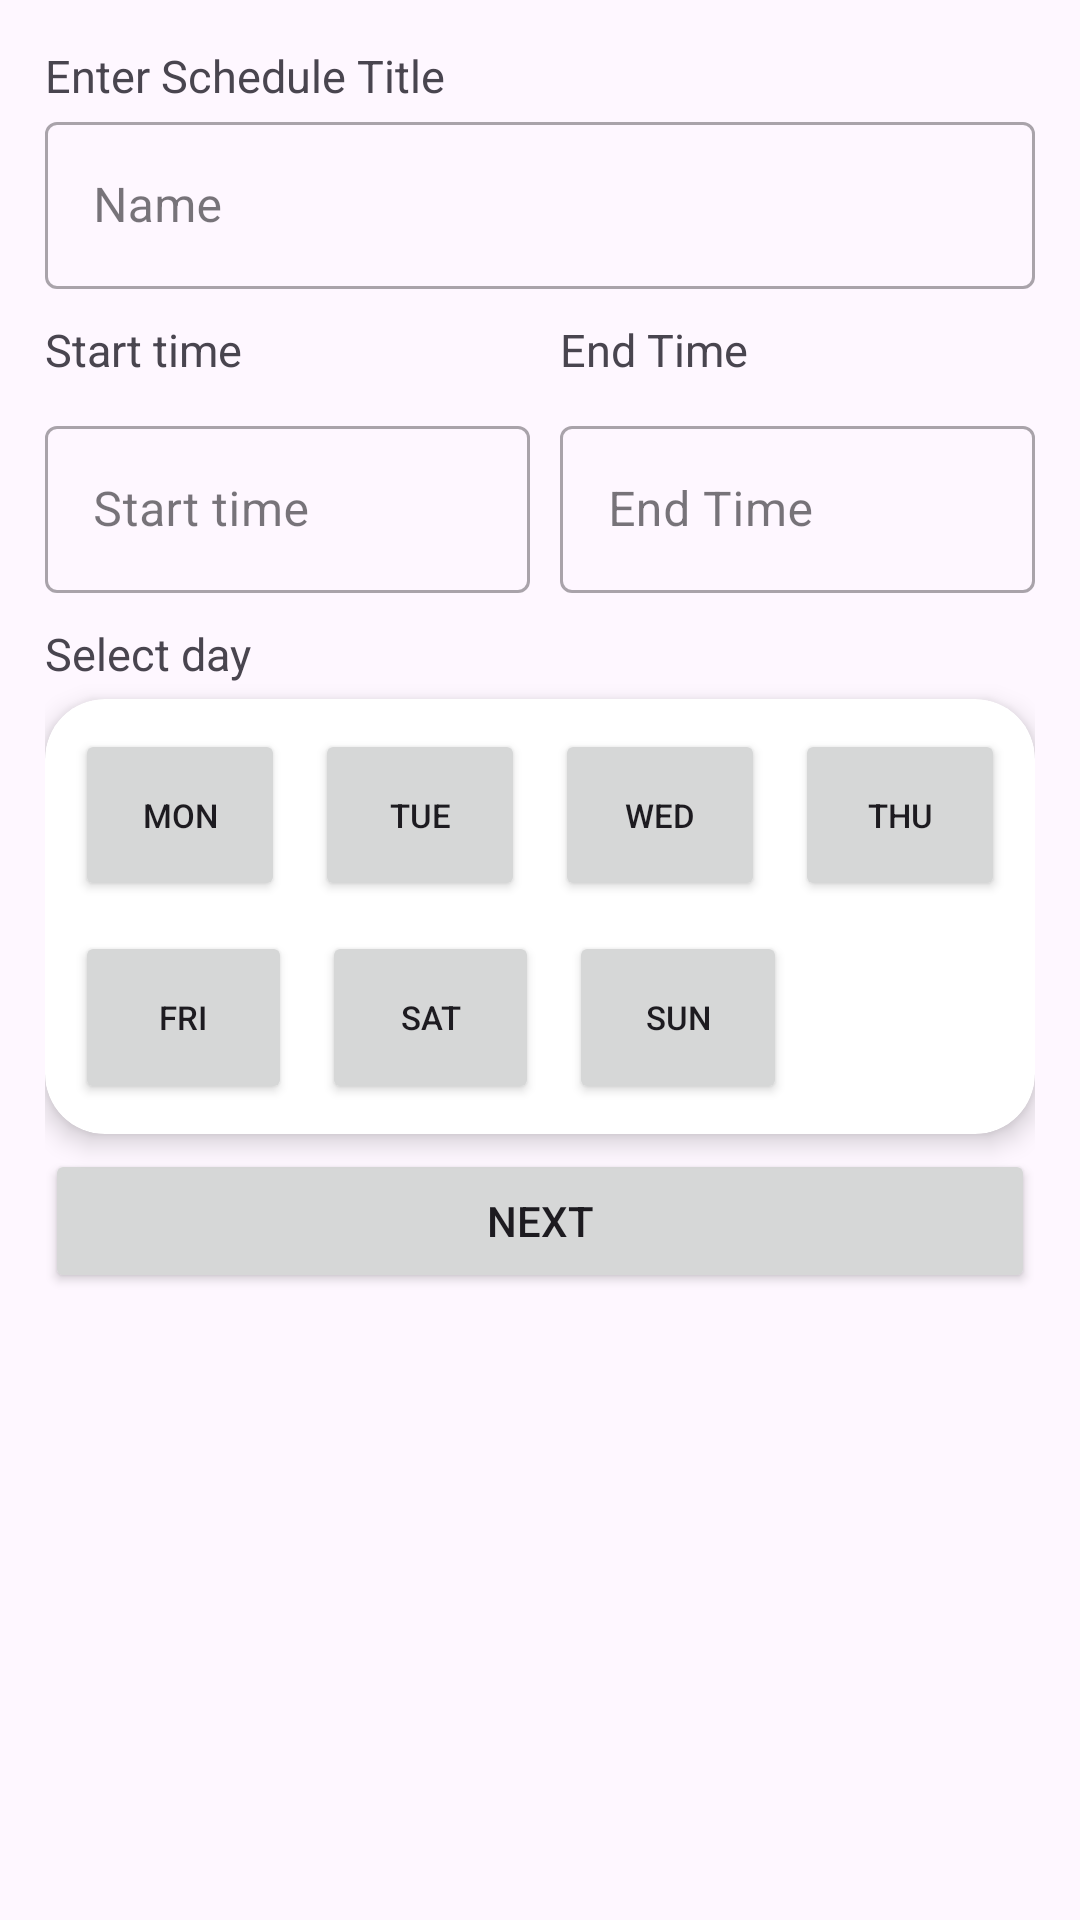

Produce the Android XML layout that renders to this screen, including the resource entries it uses.
<!-- AndroidManifest.xml: application theme Theme.DIYHomeAutomation -->
<!-- res/layout/activity_schedule_cu.xml -->
<?xml version="1.0" encoding="utf-8"?>
<LinearLayout xmlns:android="http://schemas.android.com/apk/res/android"
    xmlns:app="http://schemas.android.com/apk/res-auto"
    xmlns:tools="http://schemas.android.com/tools"
    android:layout_width="match_parent"
    android:layout_height="match_parent"
    android:orientation="vertical"
    android:padding="15dp"
    tools:context=".schedules.ScheduleCUActivity">

    <TextView
        android:layout_width="match_parent"
        android:layout_height="wrap_content"
        android:text="Enter Schedule Title"
        android:textSize="15sp"/>

    <com.google.android.material.textfield.TextInputLayout
        android:id="@+id/schedule_cu_name_til"
        android:layout_width="match_parent"
        android:layout_height="wrap_content"
        android:hint="@string/name"
        android:layout_marginBottom="10dp"
        style="@style/Widget.MaterialComponents.TextInputLayout.OutlinedBox">

        <com.google.android.material.textfield.TextInputEditText
            android:layout_width="match_parent"
            android:layout_height="match_parent"
            android:inputType="text" />

    </com.google.android.material.textfield.TextInputLayout>


    <LinearLayout
        android:layout_width="match_parent"
        android:layout_height="wrap_content">

        <LinearLayout
            android:layout_width="wrap_content"
            android:layout_height="match_parent"
            android:orientation="vertical"
            android:layout_weight="1"
            android:layout_marginEnd="5dp">

            <TextView
                android:layout_width="match_parent"
                android:layout_height="wrap_content"
                android:text="Start time"
                android:layout_marginBottom="10dp"
                android:textSize="15sp"/>

            <com.google.android.material.textfield.TextInputLayout
                android:layout_width="match_parent"
                android:layout_height="wrap_content"
                android:hint="Start time"
                android:layout_marginBottom="10dp"
                style="@style/Widget.MaterialComponents.TextInputLayout.OutlinedBox">

                <com.google.android.material.textfield.TextInputEditText
                    android:layout_width="match_parent"
                    android:layout_height="match_parent"
                    android:inputType="time" />

            </com.google.android.material.textfield.TextInputLayout>


        </LinearLayout>

        <LinearLayout
            android:layout_width="wrap_content"
            android:layout_height="match_parent"
            android:orientation="vertical"
            android:layout_weight="1"
            android:layout_marginStart="5dp">

            <TextView
                android:layout_width="match_parent"
                android:layout_height="wrap_content"
                android:text="End Time"
                android:layout_marginBottom="10dp"
                android:textSize="15sp"/>

            <com.google.android.material.textfield.TextInputLayout
                android:layout_width="match_parent"
                android:layout_height="wrap_content"
                android:hint="End Time"
                android:layout_marginBottom="10dp"
                style="@style/Widget.MaterialComponents.TextInputLayout.OutlinedBox">

                <com.google.android.material.textfield.TextInputEditText
                    android:layout_width="match_parent"
                    android:layout_height="match_parent"
                    android:inputType="time" />

            </com.google.android.material.textfield.TextInputLayout>


        </LinearLayout>

    </LinearLayout>

    <TextView
        android:layout_width="match_parent"
        android:layout_height="wrap_content"
        android:text="Select day"
        android:textSize="15sp"
        tools:layout_editor_absoluteX="15dp"
        tools:layout_editor_absoluteY="15dp"/>

    <androidx.cardview.widget.CardView
        android:layout_width="match_parent"
        android:layout_height="145dp"
        android:layout_marginTop="5dp"
        android:layout_marginBottom="5dp"
        app:cardCornerRadius="20dp"
        app:cardElevation="5dp">

        <LinearLayout
            android:layout_width="match_parent"
            android:layout_height="match_parent"
            android:orientation="vertical"
            android:layout_margin="5dp">

            <LinearLayout
                android:layout_width="match_parent"
                android:layout_height="0dp"
                android:layout_weight="1"
                android:orientation="horizontal"
                android:weightSum="4">

                <Button
                    android:layout_width="0dp"
                    android:layout_height="match_parent"
                    android:layout_weight="1"
                    android:layout_margin="5dp"
                    android:elevation="5dp"
                    android:text="Mon"
                    android:textSize="11sp"/>

                <Button
                    android:layout_width="0dp"
                    android:layout_height="match_parent"
                    android:layout_weight="1"
                    android:layout_margin="5dp"
                    android:elevation="5dp"
                    android:text="Tue"
                    android:textSize="11sp"/>

                <Button
                    android:layout_width="0dp"
                    android:layout_height="match_parent"
                    android:layout_weight="1"
                    android:layout_margin="5dp"
                    android:elevation="5dp"
                    android:text="Wed"
                    android:textSize="11sp"/>

                <Button
                    android:layout_width="0dp"
                    android:layout_height="match_parent"
                    android:layout_weight="1"
                    android:layout_margin="5dp"
                    android:elevation="5dp"
                    android:text="Thu"
                    android:textSize="11sp"/>

            </LinearLayout>

            <LinearLayout
                android:layout_width="match_parent"
                android:layout_height="0dp"
                android:layout_weight="1"
                android:weightSum="4">

                <Button
                    android:layout_width="0dp"
                    android:layout_height="match_parent"
                    android:layout_weight="1"
                    android:layout_margin="5dp"
                    android:elevation="5dp"
                    android:text="Fri"
                    android:textSize="11sp"/>

                <Button
                    android:layout_width="0dp"
                    android:layout_height="match_parent"
                    android:layout_weight="1"
                    android:layout_margin="5dp"
                    android:elevation="5dp"
                    android:text="Sat"
                    android:textSize="11sp"/>

                <Button
                    android:layout_width="0dp"
                    android:layout_height="match_parent"
                    android:layout_weight="1"
                    android:layout_margin="5dp"
                    android:elevation="5dp"
                    android:text="Sun"
                    android:textSize="11sp"/>

            </LinearLayout>

        </LinearLayout>

    </androidx.cardview.widget.CardView>

    <Button
        android:id="@+id/schedule_cu_next_btn"
        android:layout_width="match_parent"
        android:layout_height="48dp"
        android:text="Next" />

</LinearLayout>
<!-- resources referenced by this layout -->
<resources>
  <string name="name">Name</string>
  <style name="Theme.DIYHomeAutomation" parent="Base.Theme.DIYHomeAutomation" />
  <style name="Base.Theme.DIYHomeAutomation" parent="Theme.Material3.DayNight.NoActionBar">
          
          
  
          <item name="android:windowContentTransitions">true</item>
      </style>
</resources>
